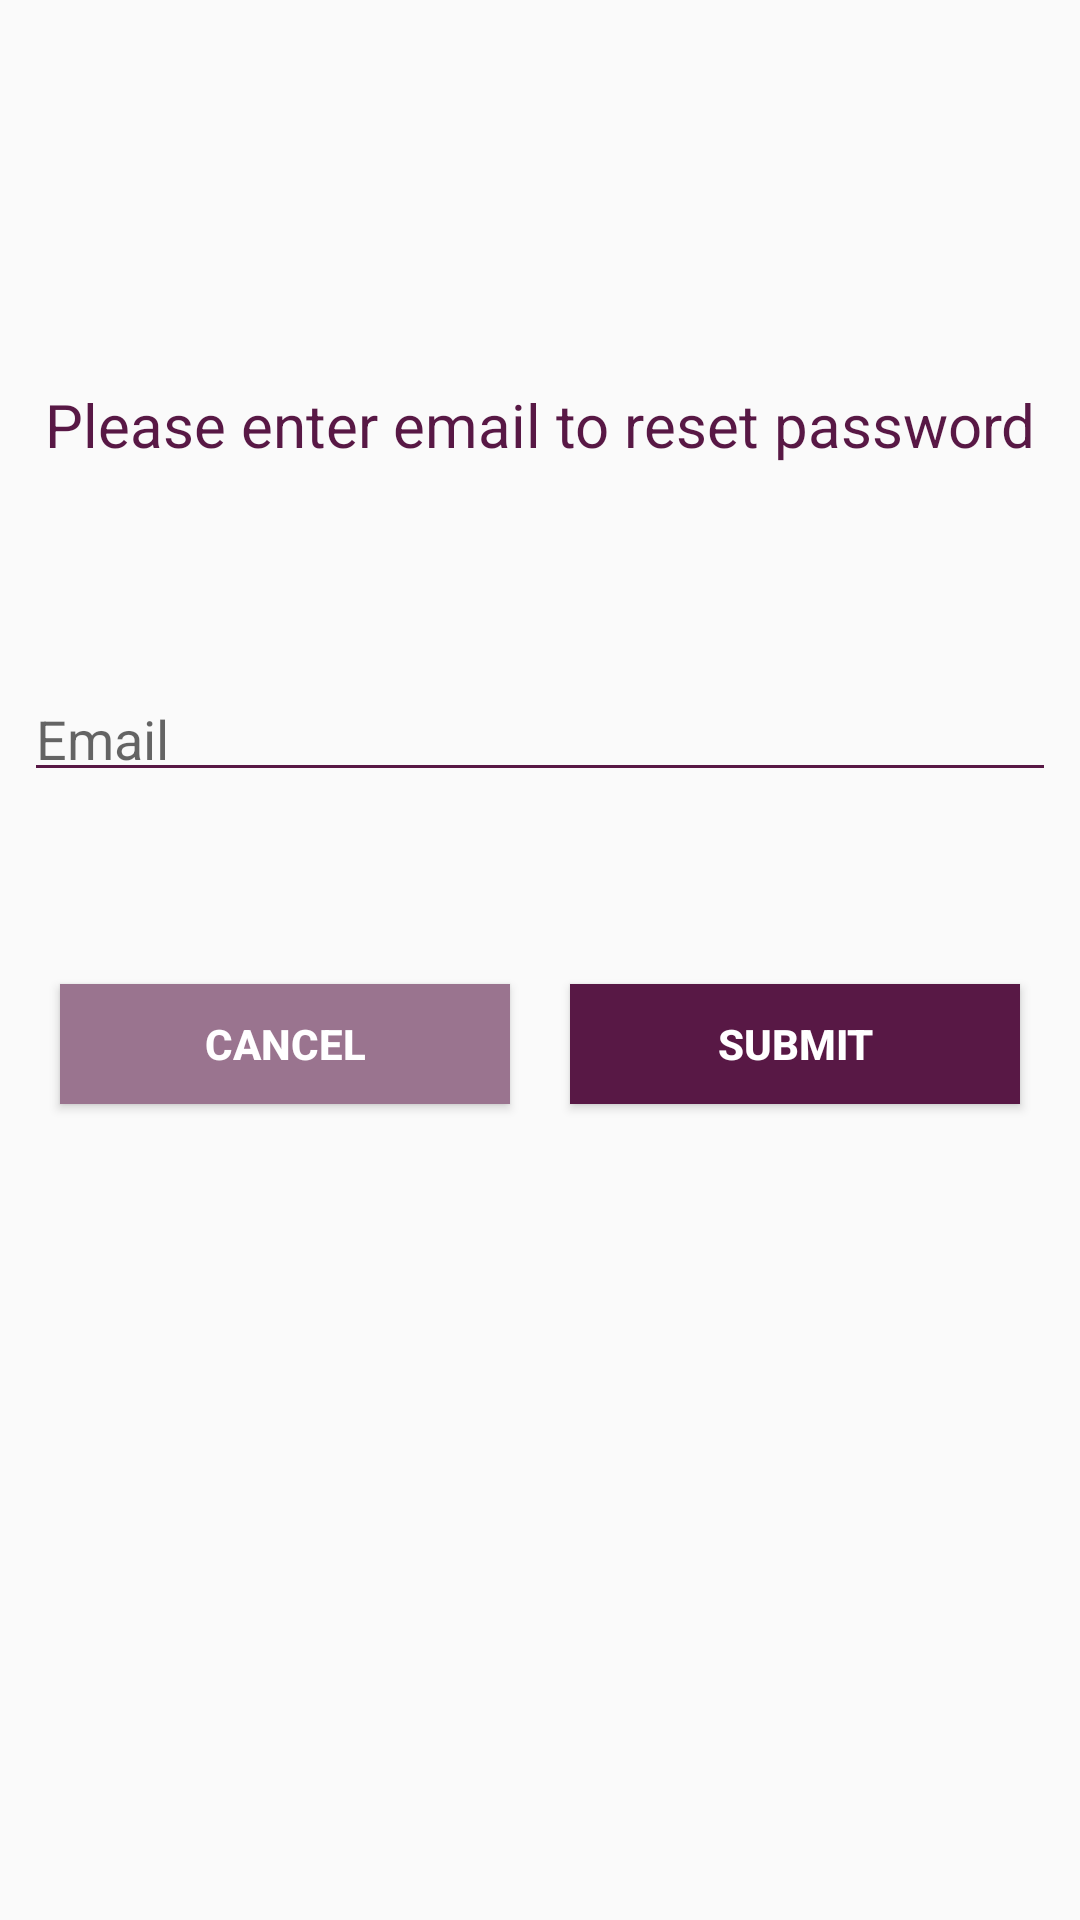

Android layout source for this screen:
<!-- AndroidManifest.xml: application theme AppTheme -->
<!-- res/layout/activity_forgot.xml -->
<?xml version="1.0" encoding="utf-8"?>
<androidx.constraintlayout.widget.ConstraintLayout xmlns:android="http://schemas.android.com/apk/res/android"
    xmlns:app="http://schemas.android.com/apk/res-auto"
    xmlns:tools="http://schemas.android.com/tools"
    android:layout_width="match_parent"
    android:layout_height="match_parent"
    tools:context=".ForgotPasswordActivity">

    <TextView
        android:id="@+id/tvForgotMsg"
        android:layout_width="wrap_content"
        android:layout_height="wrap_content"
        android:layout_marginTop="128dp"
        android:text="Please enter email to reset password"
        android:textColor="@color/gray_purple"
        android:textSize="20dp"
        app:layout_constraintEnd_toEndOf="parent"
        app:layout_constraintStart_toStartOf="parent"
        app:layout_constraintTop_toTopOf="parent" />

    <TextView
        android:id="@+id/tvErrorMsg"
        style="@style/appDefaultErrorTextView"
        android:layout_width="match_parent"
        android:layout_height="32dp"
        android:visibility="gone"
        app:layout_constraintStart_toStartOf="parent"
        app:layout_constraintTop_toBottomOf="@id/tvForgotMsg" />

    <com.google.android.material.textfield.TextInputLayout
        android:id="@+id/etForgotEmailLayout"
        android:layout_width="match_parent"
        android:layout_height="wrap_content"
        android:layout_marginTop="64dp"
        app:layout_constraintTop_toBottomOf="@+id/tvForgotMsg">
        <com.google.android.material.textfield.TextInputEditText
            android:id="@+id/etForgotEmail"
            android:name="School"
            style="@style/appDefaultEditText"
            android:layout_width="match_parent"
            android:layout_marginTop="8dp"
            android:hint="@string/email"
            android:inputType="text"
            app:layout_constraintStart_toStartOf="parent"/>
    </com.google.android.material.textfield.TextInputLayout>

    <Button
        android:id="@+id/btnCancel"
        style="@style/appCancelButton"
        android:layout_width="150dp"
        android:layout_marginTop="64dp"
        android:clickable="true"
        android:onClick="onForgotCancel"
        android:text="Cancel"
        android:layout_marginLeft="20dp"
        app:layout_constraintStart_toStartOf="parent"
        app:layout_constraintTop_toBottomOf="@+id/etForgotEmailLayout" />

    <Button
        android:id="@+id/btnSubmit"
        style="@style/appDefaultButton"
        android:layout_width="150dp"
        android:layout_marginTop="64dp"
        android:clickable="true"
        android:text="Submit"
        android:layout_marginRight="20dp"
        app:layout_constraintEnd_toEndOf="parent"
        app:layout_constraintTop_toBottomOf="@+id/etForgotEmailLayout" />

</androidx.constraintlayout.widget.ConstraintLayout>
<!-- resources referenced by this layout -->
<resources>
  <color name="gray_purple">#581845</color>
  <string name="email">Email</string>
  <style name="appCancelButton">
          <item name="android:background">@color/grayer_purple</item>
          <item name="android:textStyle">bold</item>
          <item name="android:layout_height">40dp</item>
          <item name="android:padding">4dp</item>
          <item name="android:gravity">center</item>
          <item name="android:textColor">@color/white</item>
          <item name="android:textAlignment">center</item>
          <item name="android:ems">10</item>
      </style>
  <style name="appDefaultButton">
          <item name="android:background">@color/gray_purple</item>
          <item name="android:textStyle">bold</item>
          <item name="android:layout_height">40dp</item>
          <item name="android:padding">4dp</item>
          <item name="android:gravity">center</item>
          <item name="android:textColor">@color/white</item>
          <item name="android:textAlignment">center</item>
          <item name="android:ems">10</item>
      </style>
  <style name="appDefaultEditText">
          <item name="android:textStyle">normal</item>
          <item name="android:textColor">@color/gray_purple</item>
          <item name="android:backgroundTint">@color/gray_purple</item>
          <item name="android:textColorHint">@color/gray_purple</item>
          <item name="android:layout_height">34dp</item>
          <item name="android:padding">4dp</item>
          <item name="android:paddingTop">8dp</item>
          <item name="android:layout_marginLeft">8dp</item>
          <item name="android:layout_marginRight">8dp</item>
          <item name="android:ems">10</item>
      </style>
  <style name="appDefaultErrorTextView">
          <item name="android:textStyle">bold</item>
          <item name="android:gravity">left|center_vertical</item>
          <item name="android:padding">4dp</item>
          <item name="android:layout_width">match_parent</item>
          <item name="android:layout_height">wrap_content</item>
          <item name="android:layout_marginLeft">8dp</item>
          <item name="android:layout_marginRight">8dp</item>
          <item name="android:ems">10</item>
          <item name="android:textColor">@color/white</item>
          <item name="android:background">@color/dark_red</item>
      </style>
  <style name="AppTheme" parent="Theme.AppCompat.Light.DarkActionBar">
          
          <item name="colorPrimary">@color/colorPrimary</item>
          <item name="colorPrimaryDark">@color/colorPrimaryDark</item>
          <item name="colorAccent">@color/colorAccent</item>
      </style>
  <color name="grayer_purple">#9a748f</color>
  <color name="white">#FFFFFF</color>
  <color name="dark_red">#8B0000</color>
  <color name="colorPrimary">#000000</color>
  <color name="colorPrimaryDark">#581845</color>
  <color name="colorAccent">#900c3f</color>
</resources>
